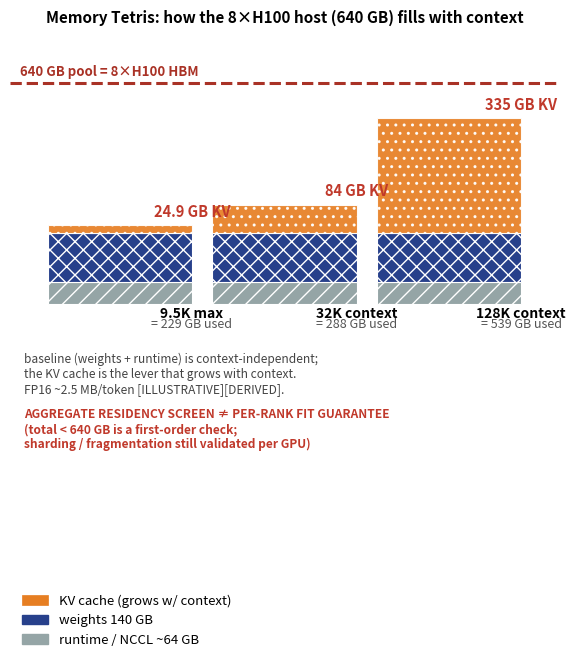

Recreate this plot in Python. (Note: this script raises an exception after producing the figure.)
import matplotlib
matplotlib.use('Agg')
import matplotlib.pyplot as plt
import matplotlib.patches as mpatches

# ---- fig-07-0705: Memory Tetris — how the 8xH100 host's 640 GB fills at three contexts ----
# Canonical (Ch 7): weights 140 GB, runtime/NCCL ~64 GB, KV FP16 ~2.5 MB/token
# 9.5K max -> ~24.9 GB KV ; 32K -> ~84 GB ; 128K -> ~335 GB
# NOTE: height bumped +0.4 (4.74 -> 5.14) so the caption/legend have clear bottom
# breathing room; labels are placed INSIDE the axes (ylim extended down) and the
# axes rectangle is pinned toward the top, reserving a blank bottom band.
# Title sized so it fits within the 6.1in column (12.0pt was ~6.18in -> clipped).
fig, ax = plt.subplots(figsize=(6.1, 5.6))
ax.set_xlim(0, 8.0); ax.set_ylim(-640, 760)
ax.axis('off')   # schematic; regen tight-crops to content
ax.set_title('Memory Tetris: how the 8×H100 host (640 GB) fills with context',
             fontsize=11.0, fontweight='bold', pad=14)

bar_w = 2.1
ctxs = [('9.5K max', 24.9), ('32K context', 84), ('128K context', 335)]
xs = [1.6, 4.0, 6.4]
cols = {'runtime': '#95a5a6', 'weights': '#27408b', 'kv': '#e67e22'}

# Put each segment's total label ABOVE its bar, outside the fill, so nothing
# collides with an in-bar value.  Bars carry only a small white value where it
# fits; the KV value (the one that varies) is always shown above its bar.
for x, (label, kv) in zip(xs, ctxs):
    ax.bar(x, 64, width=bar_w, bottom=0, color=cols['runtime'], hatch='//', edgecolor='white', linewidth=0.8)
    ax.bar(x, 140, width=bar_w, bottom=64, color=cols['weights'], hatch='xx', edgecolor='white', linewidth=0.8)
    ax.bar(x, kv, width=bar_w, bottom=204, color=cols['kv'], hatch='..', edgecolor='white', linewidth=0.8, alpha=0.92)
    total = 204 + kv
    # KV value above its bar (clip_on=False so it is never cut off)
    ax.text(x+bar_w/2, 204+kv+16, f'{kv:.1f} GB KV'.replace('.0 GB',' GB'),
            ha='center', va='bottom', fontsize=10.5, color='#c0392b', fontweight='bold', clip_on=False)
    # context label + total, below the bar
    ax.text(x+bar_w/2, -40, label, ha='center', fontsize=10, fontweight='bold')
    ax.text(x+bar_w/2, -70, f'= {total:.0f} GB used', ha='center', fontsize=9, color='#555')

ax.axhline(640, color='#a93226', lw=2.2, ls='--')
ax.text(0.15, 662, '640 GB pool = 8×H100 HBM', fontsize=9.5, color='#a93226', fontweight='bold')

leg = [mpatches.Patch(color=cols['kv'], hatch='..', edgecolor='white', lw=0.5, label='KV cache (grows w/ context)'),
       mpatches.Patch(color=cols['weights'], label='weights 140 GB'),
       mpatches.Patch(color=cols['runtime'], label='runtime / NCCL ~64 GB')]

ax.text(0.2, -260, 'baseline (weights + runtime) is context-independent;\nthe KV cache is the lever that grows with context.\nFP16 ~2.5 MB/token [ILLUSTRATIVE][DERIVED].',
        fontsize=8.6, color='#444')
ax.text(0.2, -420, 'AGGREGATE RESIDENCY SCREEN \u2260 PER-RANK FIT GUARANTEE\n(total < 640 GB is a first-order check;\nsharding / fragmentation still validated per GPU)',
        fontsize=8.6, color='#c0392b', fontweight='bold')
ax.legend(handles=leg, loc='lower left', bbox_to_anchor=(0.0, -0.28), fontsize=9.5, frameon=False, ncol=1)

fig.subplots_adjust(top=0.90, bottom=0.04, left=0.06, right=0.96)
plt.savefig('design/manuscript/chapter-07/figures/fig-07-0705.png', dpi=150, bbox_inches='tight', pad_inches=0.05)
plt.close()
print('fig-07-0705 done')
